The GitHub repository nguyenvanbaoub2005/CLASSIFICATION_ML contains a labelled image folder "dataset_removed" with 4 categories: cardboard, glass, metal, paper. Examples follow, each with its label.

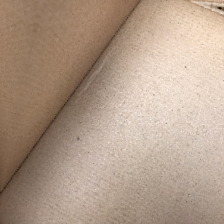
Label: cardboard

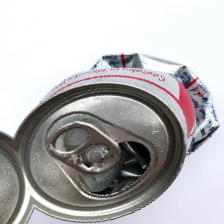
Label: metal

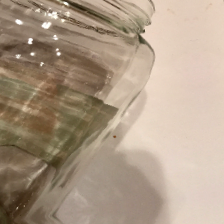
Label: glass

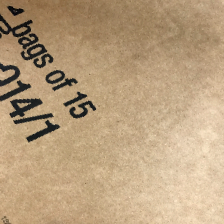
Label: cardboard

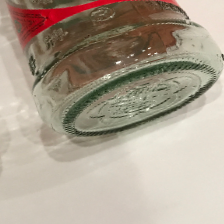
Label: glass

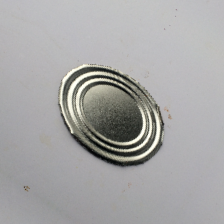
Label: metal
